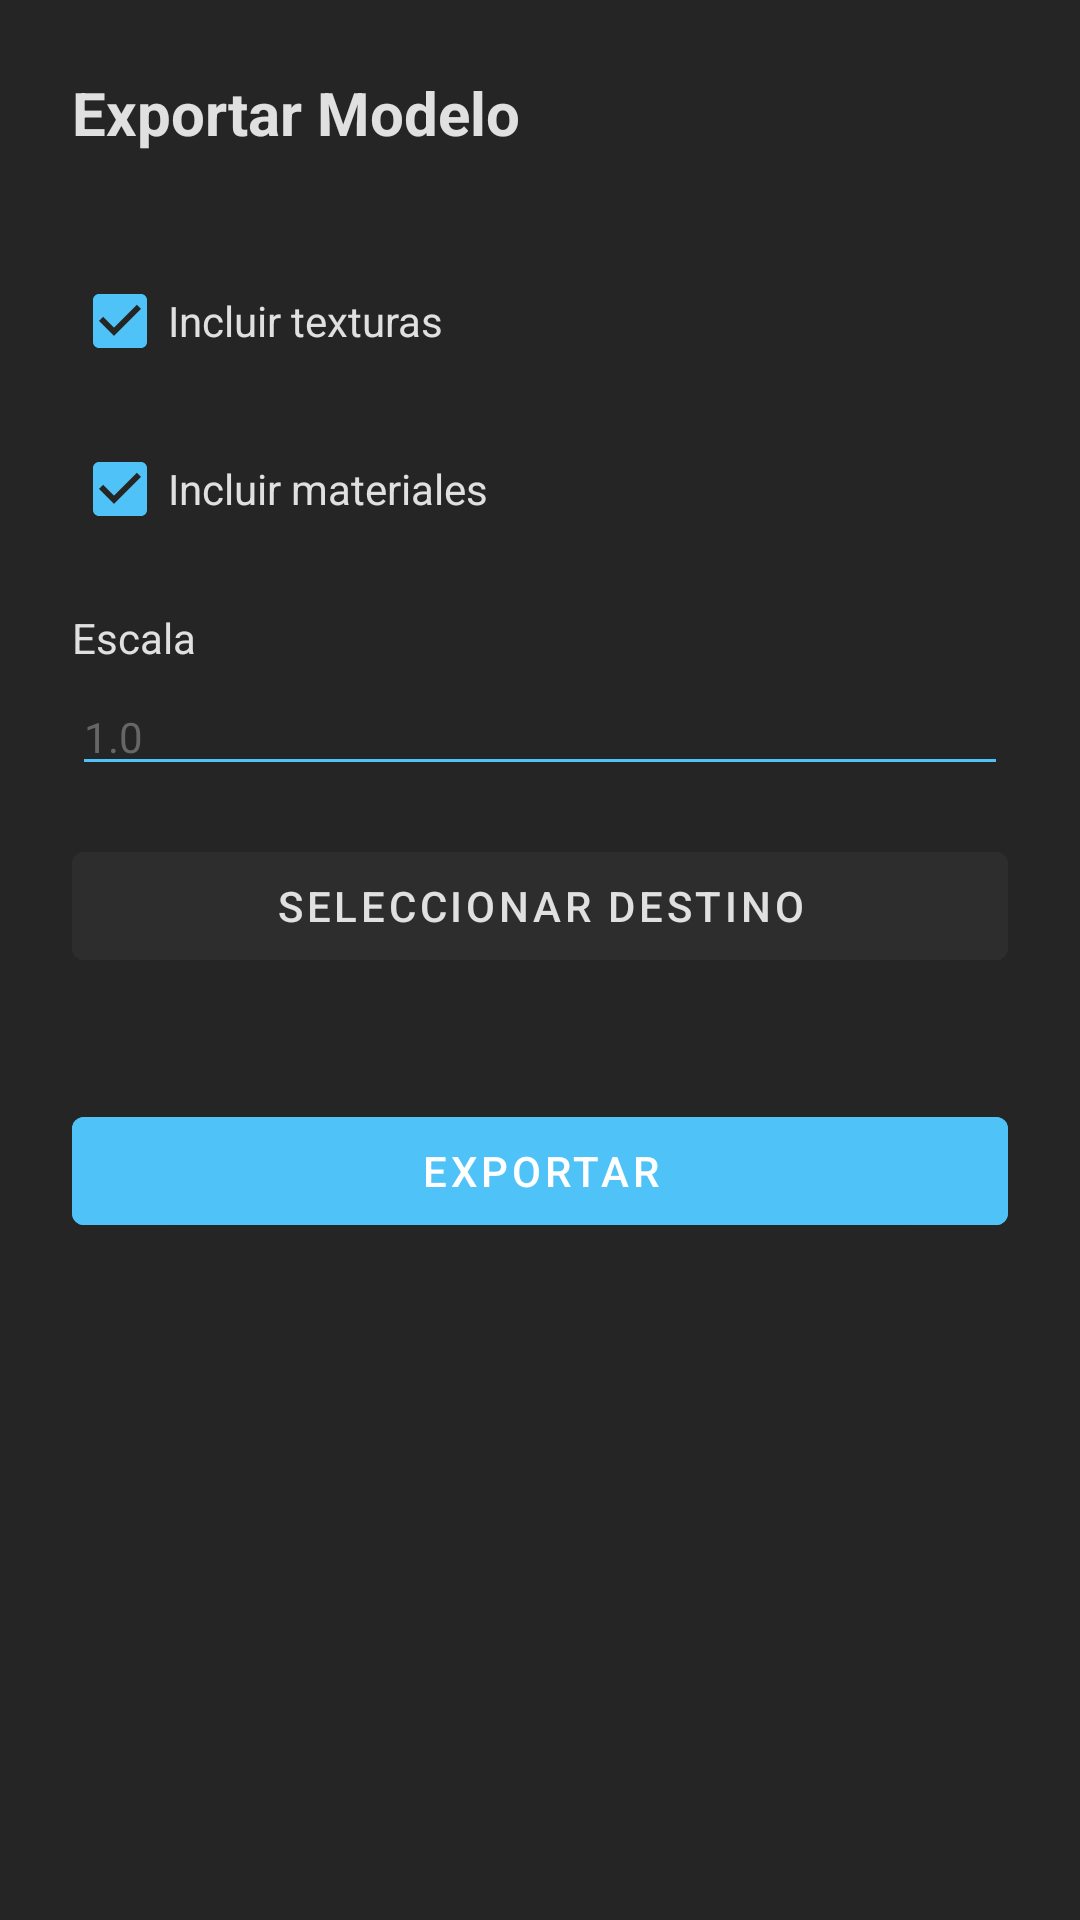

Write the Android layout XML for this screen, with the resource values it uses.
<!-- AndroidManifest.xml: application theme AppTheme -->
<!-- res/layout/export_dialog.xml -->
<?xml version="1.0" encoding="utf-8"?>
<LinearLayout
    xmlns:android="http://schemas.android.com/apk/res/android"
    android:layout_width="match_parent"
    android:layout_height="wrap_content"
    android:orientation="vertical"
    android:padding="24dp"
    android:background="@color/side_panel_background">

    <TextView
        android:layout_width="match_parent"
        android:layout_height="wrap_content"
        android:text="@string/title_export_model"
        android:textSize="20sp"
        android:textStyle="bold"
        android:textColor="@color/text_primary"
        android:layout_marginBottom="16dp" />

    <androidx.recyclerview.widget.RecyclerView
        android:id="@+id/rvExportFormats"
        android:layout_width="match_parent"
        android:layout_height="wrap_content"
        android:layout_marginBottom="16dp"
        android:nestedScrollingEnabled="false" />

    <CheckBox
        android:id="@+id/cbIncludeTextures"
        android:layout_width="match_parent"
        android:layout_height="wrap_content"
        android:text="@string/checkbox_include_textures"
        android:textColor="@color/text_primary"
        android:checked="true"
        android:buttonTint="@color/accent_dark"
        android:layout_marginBottom="8dp" />

    <CheckBox
        android:id="@+id/cbIncludeMaterials"
        android:layout_width="match_parent"
        android:layout_height="wrap_content"
        android:text="@string/checkbox_include_materials"
        android:textColor="@color/text_primary"
        android:checked="true"
        android:buttonTint="@color/accent_dark"
        android:layout_marginBottom="16dp" />

    <TextView
        android:layout_width="match_parent"
        android:layout_height="wrap_content"
        android:text="@string/label_scale"
        android:textColor="@color/text_primary"
        android:textSize="14sp"
        android:layout_marginBottom="4dp" />

    <EditText
        android:id="@+id/etScale"
        android:layout_width="match_parent"
        android:layout_height="wrap_content"
        android:hint="@string/hint_scale"
        android:inputType="numberDecimal"
        android:textColor="@color/text_primary"
        android:textColorHint="@color/text_hint"
        android:backgroundTint="@color/accent_dark"
        android:textSize="14sp"
        android:layout_marginBottom="16dp"
        android:importantForAutofill="no" />

    <Button
        android:id="@+id/btnSelectDestination"
        android:layout_width="match_parent"
        android:layout_height="wrap_content"
        android:text="@string/btn_select_destination"
        android:textColor="@color/text_primary"
        android:backgroundTint="@color/panel_background"
        android:layout_marginBottom="8dp" />

    <TextView
        android:id="@+id/tvDestinationPath"
        android:layout_width="match_parent"
        android:layout_height="wrap_content"
        android:textColor="@color/text_secondary"
        android:textSize="12sp"
        android:layout_marginBottom="16dp"
        android:ellipsize="middle"
        android:singleLine="true" />

    <ProgressBar
        android:id="@+id/pbExportProgress"
        android:layout_width="match_parent"
        android:layout_height="wrap_content"
        android:visibility="gone"
        style="?android:attr/progressBarStyleHorizontal"
        android:max="100"
        android:layout_marginBottom="4dp" />

    <TextView
        android:id="@+id/tvProgressPercent"
        android:layout_width="match_parent"
        android:layout_height="wrap_content"
        android:textColor="@color/text_secondary"
        android:textSize="12sp"
        android:visibility="gone"
        android:gravity="center"
        android:layout_marginBottom="16dp" />

    <Button
        android:id="@+id/btnExport"
        android:layout_width="match_parent"
        android:layout_height="wrap_content"
        android:text="@string/btn_export"
        android:textColor="@android:color/white"
        android:backgroundTint="@color/accent_dark" />

</LinearLayout>
<!-- resources referenced by this layout -->
<resources>
  <color name="accent_dark">#4FC3F7</color>
  <color name="panel_background">#2D2D2D</color>
  <color name="side_panel_background">#252525</color>
  <color name="text_hint">#666666</color>
  <color name="text_primary">#E0E0E0</color>
  <color name="text_secondary">#AAAAAA</color>
  <string name="btn_export">Exportar</string>
  <string name="btn_select_destination">Seleccionar destino</string>
  <string name="checkbox_include_materials">Incluir materiales</string>
  <string name="checkbox_include_textures">Incluir texturas</string>
  <string name="hint_scale">1.0</string>
  <string name="label_scale">Escala</string>
  <string name="title_export_model">Exportar Modelo</string>
  <style name="AppTheme" parent="Theme.MaterialComponents.NoActionBar">
          <item name="colorPrimary">@color/primary_dark</item>
          <item name="colorPrimaryDark">@color/primary_mid</item>
          <item name="colorAccent">@color/accent_dark</item>
          <item name="android:windowBackground">@color/dark_background</item>
          <item name="android:textColorPrimary">@color/text_primary</item>
          <item name="android:textColorSecondary">@color/text_secondary</item>
          <item name="android:textColorHint">@color/text_hint</item>
          <item name="android:colorBackground">@color/dark_background</item>
          <item name="android:statusBarColor">@color/primary_dark</item>
          <item name="android:navigationBarColor">@color/primary_dark</item>
          <item name="popupMenuStyle">@style/PopupMenuStyle</item>
          <item name="android:popupMenuStyle">@style/PopupMenuStyle</item>
      </style>
  <color name="primary_dark">#1A1A2E</color>
  <color name="primary_mid">#16213E</color>
  <color name="dark_background">#1E1E1E</color>
  <style name="PopupMenuStyle" parent="Widget.MaterialComponents.PopupMenu">
          <item name="android:popupBackground">@color/panel_background</item>
          <item name="android:textColor">@color/text_primary</item>
      </style>
</resources>
